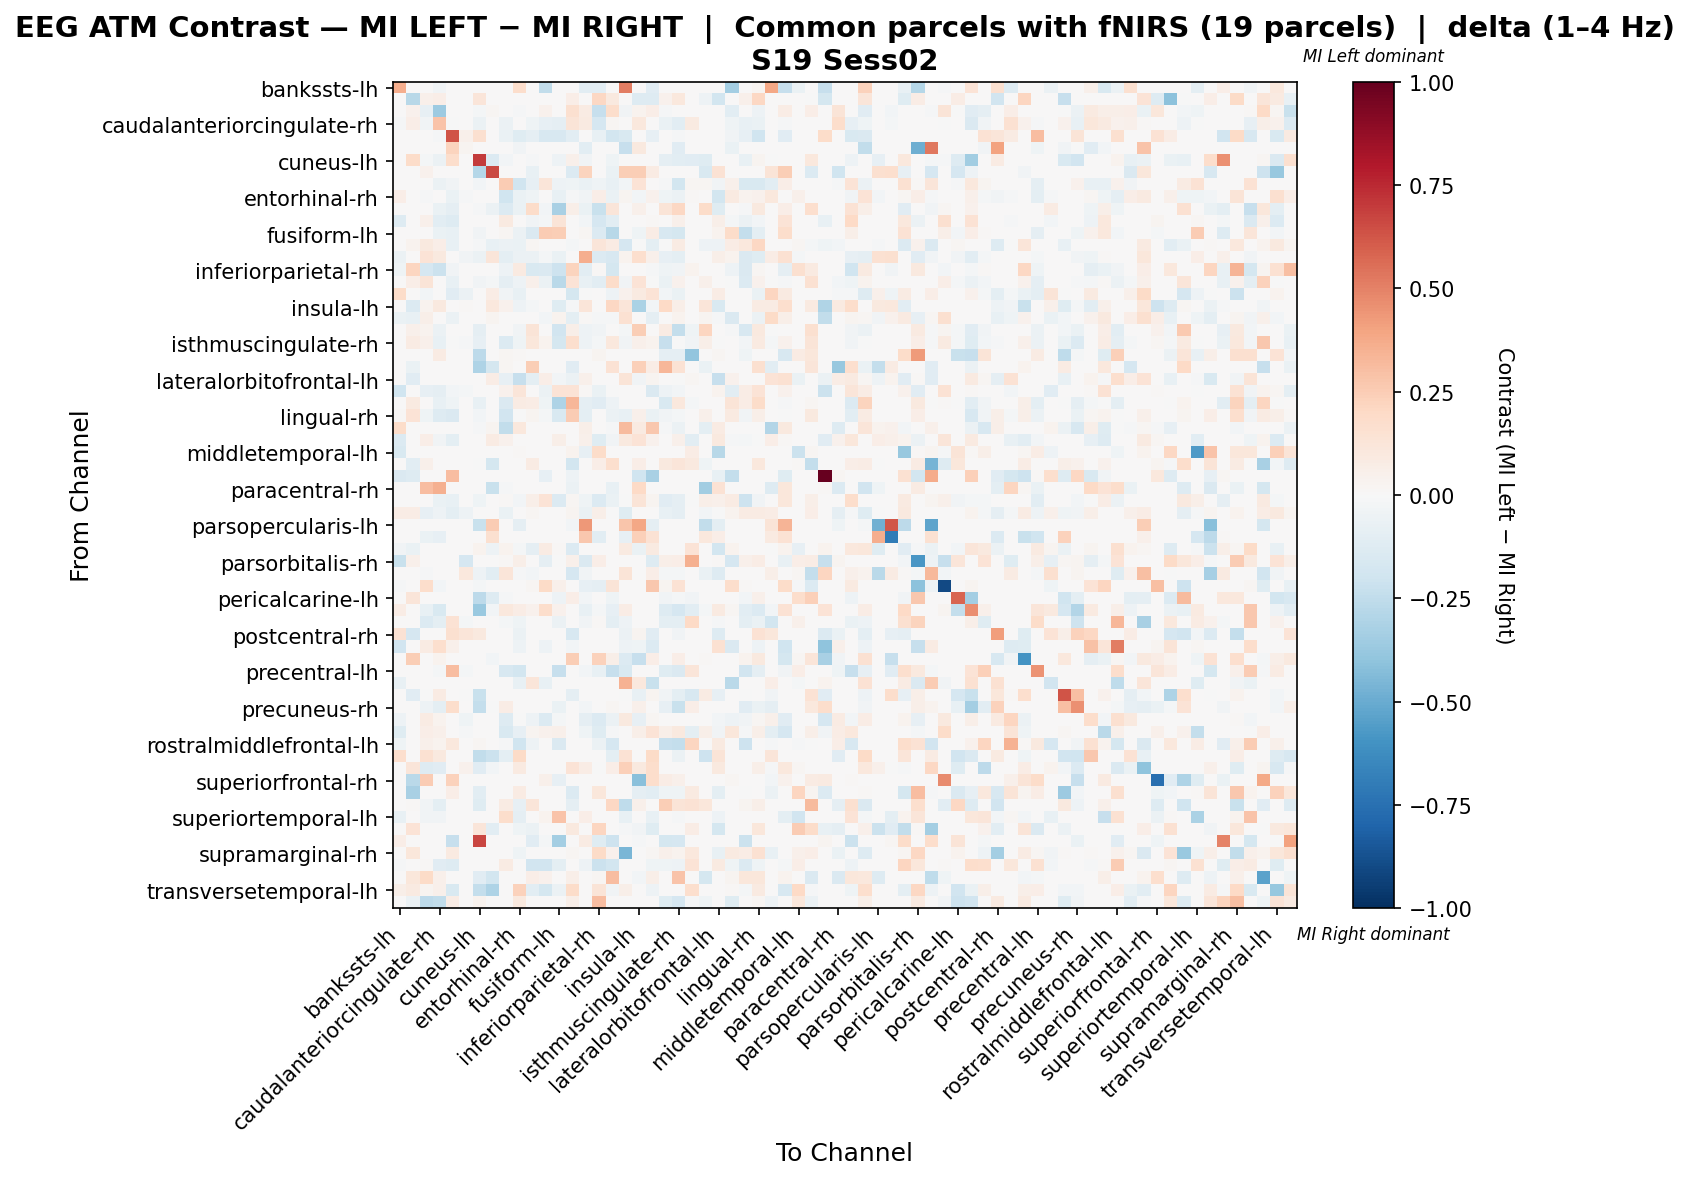

The data file committed next to this chart (first rows):
, bankssts-lh, bankssts-rh, caudalanteriorcingulate-lh, caudalanteriorcingulate-rh, caudalmiddlefrontal-lh, caudalmiddlefrontal-rh, cuneus-lh, cuneus-rh, entorhinal-lh, entorhinal-rh, frontalpole-lh, frontalpole-rh, fusiform-lh, fusiform-rh, inferiorparietal-lh, inferiorparietal-rh, inferiortemporal-lh, inferiortemporal-rh, insula-lh, insula-rh, isthmuscingulate-lh, isthmuscingulate-rh, lateraloccipital-lh
bankssts-lh, 0.3643, 0.0, 0.0, -0.03897, 0.0, 0.0, 0.0, 0.0, 0.0, 0.1738, 0.0, -0.2436, 0.0, 0.0, -0.1023, -0.1023, 0.0, 0.5149, 0.0, -0.116, 0.0, 0.0, 0.0
bankssts-rh, 0.0, -0.281, 0.04739, 0.06476, 0.0, 0.0, 0.1232, 0.0, 0.0, 0.0, 0.0, 0.0, 0.0, 0.06409, 0.0, 0.2085, 0.1011, 0.0, -0.1255, -0.1275, 0.04423, 0.1043, 0.0
caudalanteriorcingulate-lh, 0.0, 0.04603, -0.08213, -0.3634, 0.0, 0.0, -0.02325, 0.0187, 0.0, -0.0155, 0.0, 0.04171, 0.0, 0.1568, 0.07986, -0.2294, 0.174, -0.0341, 0.03596, 0.07002, -0.01422, 0.002473, 0.0
caudalanteriorcingulate-rh, -0.0138, 0.06938, -0.0327, 0.2855, -0.004929, 0.0, -0.05816, 0.0, -0.05718, 0.0, -0.04042, -0.07886, -0.08773, 0.1291, 0.09028, -0.1706, 0.02135, 0.0, 0.1016, 0.0, -0.06703, -0.1045, 0.09035
caudalmiddlefrontal-lh, 0.0, 0.0, 0.0, -0.0115, 0.628, 0.05289, 0.1587, 0.0, -0.06569, -0.1232, -0.09361, -0.1626, -0.1609, -0.1068, 0.0, -0.07667, -0.1823, -0.1544, 0.0, -0.08376, 0.0, -0.01478, 0.0
caudalmiddlefrontal-rh, 0.0, 0.0, 0.0, 0.0, 0.2256, 0.02777, 0.0, 0.0, 0.0, -0.03705, 0.0, 0.0, 0.0, 0.0, -0.1059, 0.0, 0.0, -0.2329, 0.09399, 0.0, 0.0, -0.1112, 0.0
cuneus-lh, 0.0, 0.1839, -0.01664, -0.05776, 0.1747, 0.0, 0.7027, -0.1351, -0.02643, 0.0, -0.01077, 0.0, -0.04699, 0.04883, -0.03622, 0.0, -0.04503, 0.0, 0.0, 0.0, -0.093, -0.1018, -0.1155
cuneus-rh, 0.0, 0.0, 0.04152, 0.0, 0.0, 0.0, -0.2859, 0.658, 0.0, 0.0, -0.07568, 0.0, 0.0, -0.1366, 0.2189, 0.0, -0.06937, 0.2453, 0.2453, 0.08303, 0.0, 0.0, 0.0
entorhinal-lh, 0.0, 0.0, 0.0, -0.05519, -0.03745, 0.0, -0.02858, 0.0, 0.2529, -0.201, -0.0818, 0.1228, -0.04809, -0.04336, -0.06603, -0.04041, -0.07382, -0.02956, 0.133, 0.0, -0.01246, -0.1843, 0.01718
entorhinal-rh, 0.06895, 0.0, -0.01137, 0.0, -0.06919, -0.00853, 0.0, 0.0, -0.199, -0.06556, -0.0417, 0.0, -0.07487, -0.00978, -0.03886, 0.06677, -0.07014, 0.02719, -0.02369, 0.04014, -0.04632, -0.05868, 0.01214
frontalpole-lh, 0.0, 0.0, 0.0, -0.06701, -0.08989, 0.0, -0.01471, -0.05557, -0.1357, -0.06865, 0.1837, -0.0264, -0.322, 0.0577, -0.06701, -0.2206, 0.1179, 0.0, 0.05062, 0.0, 0.1314, 0.2082, 0.0
frontalpole-rh, -0.1261, 0.0, 0.05072, -0.1081, -0.1274, 0.0, 0.0, 0.0, 0.09218, 0.0, -0.0323, -0.01595, 0.1269, 0.0, -0.02901, -0.1712, -0.1043, 0.0, 0.0, 0.009941, 0.0, 0.04744, 0.0
fusiform-lh, 0.0, 0.0, 0.0, -0.06515, -0.07039, 0.0, -0.03744, 0.0, 0.02134, -0.05916, -0.1475, 0.2503, 0.2463, 0.0, 0.01569, -0.1348, -0.2771, 0.0, -0.04568, 0.0729, -0.1595, -0.1745, 0.0
fusiform-rh, 0.0, 0.03304, 0.09393, 0.06978, -0.07503, 0.0, -0.01514, -0.07741, -0.05478, -0.06745, 0.02057, 0.0, 0.0, -0.02302, 0.0, 0.1199, 0.08181, -0.1712, -0.004764, -0.1012, -0.005298, 0.08535, 0.0
inferiorparietal-lh, -0.06013, 0.0, 0.1356, 0.09725, 0.0, -0.03307, -0.05863, 0.12, -0.1007, -0.05562, -0.06164, -0.02017, -0.06527, 0.0, 0.3606, -0.1383, -0.1624, 0.03476, 0.165, 0.04876, -0.08118, -0.09772, 0.0
inferiorparietal-rh, -0.04532, 0.2176, -0.1688, -0.2124, -0.03849, 0.0, 0.0, 0.0, -0.05098, 0.0935, -0.1507, -0.1461, -0.2107, 0.221, -0.1065, 0.009823, -0.1728, 0.0, 0.0, -0.00793, -0.04305, -0.03851, 0.0323
inferiortemporal-lh, 0.0, 0.06971, 0.1281, 0.007775, -0.07687, 0.0, -0.03514, -0.02343, -0.09134, -0.05271, 0.04893, -0.05637, -0.2709, 0.1387, -0.0776, -0.1048, 0.1811, -0.03148, 0.1384, -0.006588, -0.06585, 0.04647, 0.0
inferiortemporal-rh, 0.1829, 0.0, -0.02893, 0.0, -0.1109, -0.05545, 0.0, 0.07339, -0.03857, -0.07102, 0.0, 0.0, 0.0, -0.1732, -0.004649, 0.0, -0.05424, 0.04622, 0.08807, 0.1389, -0.03013, -0.0675, 0.0
insula-lh, 0.0, -0.1395, 0.03605, 0.09717, 0.0, 0.01254, 0.0, 0.1019, 0.04646, -0.05012, -0.0233, 0.0, -0.1242, -0.01308, 0.1238, 0.0, 0.2084, 0.1191, -0.3183, -0.02551, 0.1959, 0.05799, 0.0
insula-rh, -0.06673, -0.07188, 0.05831, 0.0, -0.05705, 0.0, 0.0, 0.02782, 0.0, 0.005786, 0.0, -0.03118, 0.03825, -0.09926, 0.01001, -0.01027, -0.01255, 0.15, 0.001745, -0.0933, 0.0, 0.03362, 0.0
isthmuscingulate-lh, 0.0, 0.05027, 0.03653, -0.05863, 0.0, 0.0, -0.09027, 0.0, 0.003475, -0.03679, 0.1268, 0.0, -0.1926, 0.05837, -0.04839, -0.0335, 0.006944, -0.0214, 0.2494, 0.0, 0.08161, -0.2385, -0.04002
isthmuscingulate-rh, 0.0, 0.08322, 0.04922, -0.07788, -0.005345, -0.01451, -0.08246, 0.0, -0.1397, -0.04011, 0.1163, 0.03657, -0.1733, 0.1669, -0.0481, -0.01946, 0.1053, -0.03818, 0.04917, 0.03657, -0.2294, -0.003123, -0.03283
lateraloccipital-lh, 0.0, 0.0, 0.0, 0.083, 0.0, 0.0, -0.2626, 0.0, 0.01574, 0.01145, 0.0, 0.0, 0.0, 0.0, 0.0, 0.02433, 0.0, 0.0, 0.0, 0.0, -0.09281, -0.09281, -0.397
lateraloccipital-rh, 0.0, -0.06407, 0.0, 0.0, 0.0, 0.0, -0.3101, -0.1794, 0.02184, 0.0, 0.245, 0.0, 0.0, -0.1128, 0.0, 0.0, 0.1422, 0.0, 0.2359, 0.07258, 0.3357, 0.1452, 0.0
lateralorbitofrontal-lh, 0.0, -0.1111, 0.0, 0.0, 0.0, 0.0, 0.0, 0.0738, -0.07956, -0.2291, -0.09381, 0.0648, -0.02376, -0.05678, 0.04953, 0.0, 0.0, 0.1298, -0.03713, 0.0288, 0.0, -0.002469, 0.0162
lateralorbitofrontal-rh, -0.196, 0.0, -0.08426, -0.08629, -0.03081, -0.0182, 0.0, 0.0, 0.04155, 0.1231, 0.0, -0.06034, 0.1334, 0.1358, 0.0133, -0.06582, -0.004201, 0.0, 0.0, -0.1478, -0.05346, -0.02551, 0.0
lingual-lh, 0.0, 0.09084, 0.0, -0.07199, -0.04475, 0.0, -0.07199, 0.0, -0.1449, 0.08282, 0.0759, -0.04183, -0.3074, 0.3286, -0.09144, -0.1158, -0.05383, 0.0, 0.0, 0.0, -0.1499, 0.1058, -0.01946
lingual-rh, 0.01047, 0.1361, -0.04183, -0.1256, -0.1442, 0.0, -0.02597, 0.0, -0.1904, -0.007656, 0.03026, -0.02095, -0.1553, 0.2517, -0.09737, 0.001749, -0.05477, -0.0728, 0.05442, -0.06286, -0.03671, -0.01623, 0.0
medialorbitofrontal-lh, 0.1866, 0.0, 0.0, 0.0, 0.0, 0.0, -0.01327, 0.03105, -0.2433, 0.1062, 0.0, 0.0, 0.0, 0.0, 0.0622, 0.0, -0.01548, 0.3126, 0.09002, 0.2701, -0.01327, -0.06193, 0.0
medialorbitofrontal-rh, -0.1344, 0.0, 0.06516, -0.03777, -0.1012, 0.0, 0.0, 0.07991, 0.04057, 0.0, 0.003169, 0.002063, 0.05776, 0.0, 0.04846, -0.1243, -0.03438, 0.0969, 0.134, 0.04559, 0.0, 0.04917, -0.1069
middletemporal-lh, -0.1492, 0.004143, 0.0, 0.0, 0.0, 0.0, 0.0, 0.0, 0.0, 0.01446, 0.0, 0.0, 0.0, 0.03729, -0.08289, 0.1864, 0.0, 0.0, 0.0, 0.0, 0.0, 0.0, 0.07244
middletemporal-rh, 0.0, -0.106, 0.05, 0.0, 0.0, 0.0, -0.007602, -0.1771, 0.005953, 0.0, 0.08453, 0.0, 0.0, -0.1818, 0.0, 0.0631, 0.1691, 0.0, 0.07024, 0.0, 0.09882, 0.1202, 0.09643
paracentral-lh, -0.1474, -0.1324, 0.0, 0.0, 0.3088, 0.0, 0.0, 0.0, 0.0, 0.0, 0.0, -0.08573, 0.0, -0.05414, 0.0, 0.0, 0.0, 0.0, -0.1985, -0.3264, 0.0, 0.0, 0.0
paracentral-rh, 0.0, 0.0, 0.3073, 0.3563, 0.0, 0.0, 0.0, -0.2221, -0.01418, 0.0, 0.0, 0.0, 0.0, -0.05671, 0.0, 0.0, -0.07797, 0.004653, 0.1994, 0.0, 0.0, 0.0, 0.0
parahippocampal-lh, 0.0, 0.0, 0.0, -0.06668, -0.07418, 0.0, -0.04584, 0.0, 0.01418, -0.02917, 0.05578, 0.1355, -0.1328, 0.01865, -0.04481, -0.14, -0.06618, -0.005001, 0.1263, 0.02462, -0.1103, -0.08652, -0.0008335
parahippocampal-rh, 0.07361, 0.07754, -0.08251, -0.04906, -0.09589, -0.05241, 0.0, 0.0, -0.0669, 0.002906, 0.02159, 0.0, 0.0, 0.03057, -0.06802, 0.05496, -0.0009144, -0.12, 0.0, 0.005342, -0.07596, -0.0861, 0.0
parsopercularis-lh, 0.0, 0.0, 0.0, 0.0, 0.0, 0.0, -0.2251, 0.2556, 0.0, -0.0895, 0.0, 0.0, 0.0, -0.02712, 0.4345, 0.0, 0.0, 0.2748, 0.3898, -0.08679, 0.0, 0.0, 0.0
parsopercularis-rh, 0.0, 0.0, -0.06976, -0.07928, 0.0, 0.0, 0.0, 0.1625, 0.0, 0.0, 0.0, 0.0, 0.0, 0.0, 0.2683, -0.1046, 0.0, -0.08305, 0.2418, 0.1436, 0.0, 0.0, 0.0
parsorbitalis-lh, -0.03763, -0.07024, 0.0, 0.0, 0.0, 0.0, 0.03532, -0.04767, 0.03486, -0.01851, -0.08655, 0.07848, 0.008816, -0.1367, 0.0, 0.0, 0.0, 0.08758, -0.06272, 0.0867, 0.0, 0.0, 0.1399
parsorbitalis-rh, -0.2215, 0.05084, 0.0, 0.0, 0.0, -0.1695, 0.0, 0.0, 0.008276, 0.06148, 0.0, -0.08714, -0.001815, 0.05249, -0.1434, 0.06739, 0.0, 0.0, 0.0, -0.1325, 0.05911, 0.06739, 0.3557
parstriangularis-lh, 0.0, 0.0, -0.01526, 0.0, 0.0, 0.1071, -0.05267, -0.1082, 0.1243, -0.01501, -0.02774, 0.0, 0.0, -0.1692, -0.03745, 0.0, 0.0, 0.1277, 0.0, 0.06671, -0.01665, -0.01942, 0.0
parstriangularis-rh, -0.01289, 0.0, 0.174, -0.02578, 0.0, 0.0, -0.02256, 0.0, 0.0, 0.0, 0.01976, 0.1937, 0.05336, 0.0, -0.08073, -0.09345, 0.1324, 0.0, 0.0, 0.2688, 0.02964, 0.1443, 0.0
pericalcarine-lh, 0.0, 0.123, 0.0, 0.0, 0.0, 0.0, -0.2631, -0.1257, -0.01514, 0.0, 0.0, 0.0, -0.04694, 0.06952, -0.03028, 0.0, -0.04391, 0.0, 0.0, 0.0, -0.03788, -0.01917, -0.0355
pericalcarine-rh, 0.0772, 0.0, -0.07568, -0.1524, 0.0, 0.0, -0.3742, -0.02628, 0.1018, 0.0772, 0.0462, 0.1787, 0.04018, 0.0, -0.07253, -0.01577, -0.08199, 0.0772, 0.0, 0.0, -0.1261, -0.165, -0.1083
postcentral-lh, 0.0, 0.0, -0.1346, -0.09538, 0.141, -0.02244, 0.0, 0.0, -0.02229, -0.04488, 0.0, 0.005956, -0.05803, 0.0, -0.03241, 0.01191, -0.09972, -0.04737, 0.0, 0.0, -0.09972, -0.09972, 0.1953
postcentral-rh, 0.1422, -0.1705, 0.0, 0.0, 0.1593, 0.1223, 0.09954, 0.0, 0.0, -0.05743, 0.0, 0.0, 0.0, -0.164, 0.0, 0.0, 0.0, -0.05621, 0.02818, -0.1119, 0.0, -0.03551, 0.0
posteriorcingulate-lh, -0.1898, 0.0, 0.08151, 0.1706, 0.04869, 0.0, 0.0, 0.0, 0.0, -0.05178, 0.0, -0.04832, 0.007582, -0.02416, 0.0, 0.0, 0.0, -0.05178, -0.04487, -0.1346, 0.0, 0.0, 0.0
posteriorcingulate-rh, 0.0, 0.2492, 0.0, 0.03877, 0.0, 0.0, 0.0, -0.03063, 0.0, 0.003692, 0.0, 0.0, 0.0, 0.2437, 0.0, 0.2271, 0.05983, -0.1343, -0.2309, 0.0683, 0.0, 0.06646, 0.0
precentral-lh, 0.0, 0.0, 0.0, -0.01859, 0.3097, -0.01859, 0.0, 0.0, -0.1634, -0.1841, 0.0, 0.0, -0.2268, 0.0, -0.02603, -0.07065, -0.2324, -0.1506, 0.0, 0.0, -0.119, -0.1413, 0.1203
precentral-rh, -0.0713, 0.0, 0.0, 0.0, 0.0, 0.0, 0.0, 0.0, 0.0, -0.07597, 0.1185, -0.07778, 0.0, 0.0, 0.0, 0.0, 0.0, 0.3492, 0.1057, -0.2208, 0.0, 0.0, 0.0
precuneus-lh, 0.0, -0.1156, -0.001133, 0.0807, 0.0, -0.006956, -0.2226, 0.0, 0.0, 0.0, 0.0, 0.0, 0.0, -0.09043, 0.0, 0.0, 0.0, -0.004173, -0.07512, 0.02485, -0.03524, -0.1006, -0.1572
precuneus-rh, 0.0, 0.0, -0.05119, -0.09385, 0.1763, 0.0, -0.2389, -0.002438, 0.07517, 0.0, 0.0, 0.0, -0.06703, 0.0, -0.02803, 0.0, 0.01789, 0.0, 0.04836, 0.0, -0.0784, -0.2194, 0.06664
rostralanteriorcingulate-lh, -0.05014, 0.0, 0.07951, 0.03472, 0.0, -0.04113, 0.0, 0.0, -0.1285, -0.007618, -0.0497, -0.1353, -0.02087, 0.0, -0.08901, -0.1337, -0.05826, 0.09907, -0.07883, 0.01814, 0.0, 0.006518, 0.0
rostralanteriorcingulate-rh, -0.1208, 0.0, 0.06871, 0.04732, 0.0, -0.01364, 0.0, 0.0, -0.1501, -0.08185, 0.02834, 0.04406, 0.05264, 0.0, -0.03973, -0.1228, -0.00869, 0.0, 0.05562, 0.1349, 0.05562, 0.09652, -0.1013
rostralmiddlefrontal-lh, -0.04486, 0.0, 0.04992, 0.03284, 0.1038, 0.0, 0.02102, 0.0, -0.01126, -0.1978, -0.04894, 0.002627, -0.145, 0.0, 0.0, -0.05709, -0.1672, 0.0, 0.0, 0.0, -0.2304, -0.2345, 0.2154
rostralmiddlefrontal-rh, 0.1714, 0.0, 0.1504, 0.09794, 0.0, 0.0, -0.2434, -0.2164, -0.09617, 0.1924, 0.0, 0.0, 0.0, 0.0, 0.0, 0.0, -0.09918, 0.1469, 0.0, 0.1924, 0.0, -0.06011, 0.0
superiorfrontal-lh, 0.0, 0.1173, -0.129, -0.1162, 0.0, 0.04315, -0.113, -0.03076, 0.0, 0.09305, 0.0, 0.0, 0.0, 0.1376, 0.07552, -0.005147, 0.06743, 0.2347, 0.09845, 0.1747, 0.0, 0.0, 0.0
superiorfrontal-rh, 0.0, -0.2731, 0.2552, 0.0, 0.23, 0.0, 0.0, 0.0, 0.0, 0.0, 0.0, 0.05356, -0.08276, 0.0, 0.0, 0.0, 0.0, 0.0, -0.4179, 0.1733, 0.07246, 0.04726, 0.0
superiorparietal-lh, 0.0, -0.3204, 0.0, 0.0, 0.0675, 0.0, -0.1091, 0.0, 0.0, 0.08027, 0.0, 0.0, 0.0, -0.1377, 0.0, 0.1095, 0.0, 0.0, -0.09122, -0.1026, -0.04235, -0.04235, 0.08787
superiorparietal-rh, 0.0, 0.008149, -0.03507, -0.09644, 0.0, 0.0, -0.1227, 0.0, 0.08174, -0.08066, 0.1183, 0.0, 0.0, -0.08796, 0.0, 0.0, 0.2087, -0.256, 0.04979, 0.0, 0.247, 0.1304, 0.1478
... 8 more rows
